Run: headless pygame with SDL's dummy video driver; simulated clock (each Clock.tick advances the game by its frame time, no real sleeping); random seed 0; keys injected as events and as key.get_pressed() state; no mouse input.
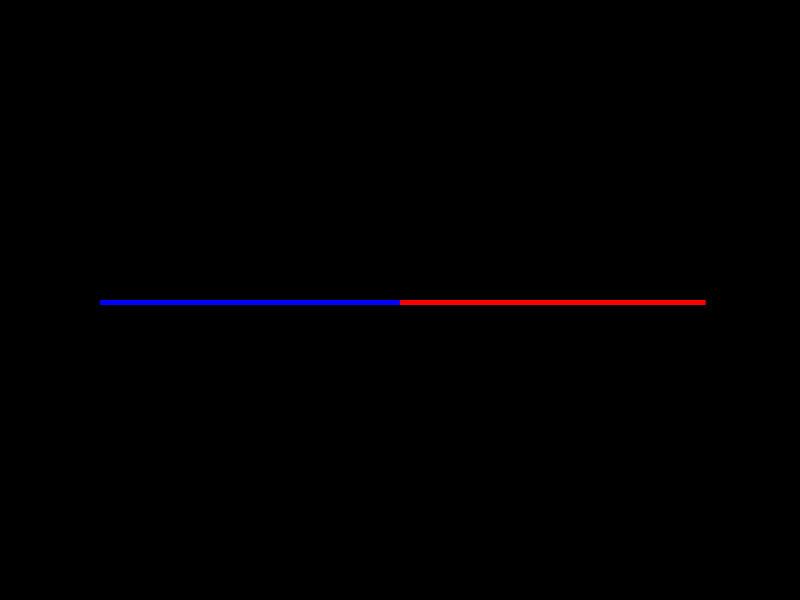
Frame 1 of 2 · flips 1–60 · no input
Frame 2 of 2 · flips 61–180 · tapped SPACE, RETURN · held RIGHT (→), D (game ended) · screen unchanged from frame 1, image omitted

The pygame program that drew these frames:

import pygame
import sys

# Initialize Pygame
pygame.init()

# Define constants
WIDTH, HEIGHT = 800, 600
FPS = 30
VELOCITY = 5
SNAKE_SIZE = 5

# Set up the display
screen = pygame.display.set_mode((WIDTH, HEIGHT))
pygame.display.set_caption("Tron Light Cycle Game")
clock = pygame.time.Clock()

# Define player properties
player1_pos = [100, 300]
player1_body = [player1_pos[:]]
player1_direction = "RIGHT"

player2_pos = [700, 300]
player2_body = [player2_pos[:]]
player2_direction = "LEFT"

# Game colors
WHITE = (255, 255, 255)
BLUE = (0, 0, 255)
RED = (255, 0, 0)

# Main game loop
running = True
while running:
    # Handle events
    for event in pygame.event.get():
        if event.type == pygame.QUIT:
            running = False

    keys = pygame.key.get_pressed()
    if keys[pygame.K_a]:
        player1_direction = "LEFT"
    if keys[pygame.K_d]:
        player1_direction = "RIGHT"
    if keys[pygame.K_w]:
        player1_direction = "UP"
    if keys[pygame.K_s]:
        player1_direction = "DOWN"

    if keys[pygame.K_LEFT]:
        player2_direction = "LEFT"
    if keys[pygame.K_RIGHT]:
        player2_direction = "RIGHT"
    if keys[pygame.K_UP]:
        player2_direction = "UP"
    if keys[pygame.K_DOWN]:
        player2_direction = "DOWN"

    # Update player positions
    if player1_direction == "LEFT":
        player1_pos[0] -= VELOCITY
    if player1_direction == "RIGHT":
        player1_pos[0] += VELOCITY
    if player1_direction == "UP":
        player1_pos[1] -= VELOCITY
    if player1_direction == "DOWN":
        player1_pos[1] += VELOCITY

    if player2_direction == "LEFT":
        player2_pos[0] -= VELOCITY
    if player2_direction == "RIGHT":
        player2_pos[0] += VELOCITY
    if player2_direction == "UP":
        player2_pos[1] -= VELOCITY
    if player2_direction == "DOWN":
        player2_pos[1] += VELOCITY

    # Check for collisions
    if player1_pos in player2_body or player1_pos in player1_body[:-1] or player1_pos[0] < 0 or player1_pos[0] > WIDTH or player1_pos[1] < 0 or player1_pos[1] > HEIGHT:
        print("Player 2 wins!")
        running = False

    if player2_pos in player1_body or player2_pos in player2_body[:-1] or player2_pos[0] < 0 or player2_pos[0] > WIDTH or player2_pos[1] < 0 or player2_pos[1] > HEIGHT:
        print("Player 1 wins!")
        running = False

    # Update the player's body
    player1_body.append(player1_pos[:])
    player2_body.append(player2_pos[:])

    # Draw everything
    screen.fill((0, 0, 0))
    for segment in player1_body:
        pygame.draw.rect(screen, BLUE, (segment[0], segment[1], SNAKE_SIZE, SNAKE_SIZE))
    for segment in player2_body:
        pygame.draw.rect(screen, RED, (segment[0], segment[1], SNAKE_SIZE, SNAKE_SIZE))

    pygame.display.flip()

    # Cap the frame rate
    clock.tick(FPS)

pygame.quit()
sys.exit()
